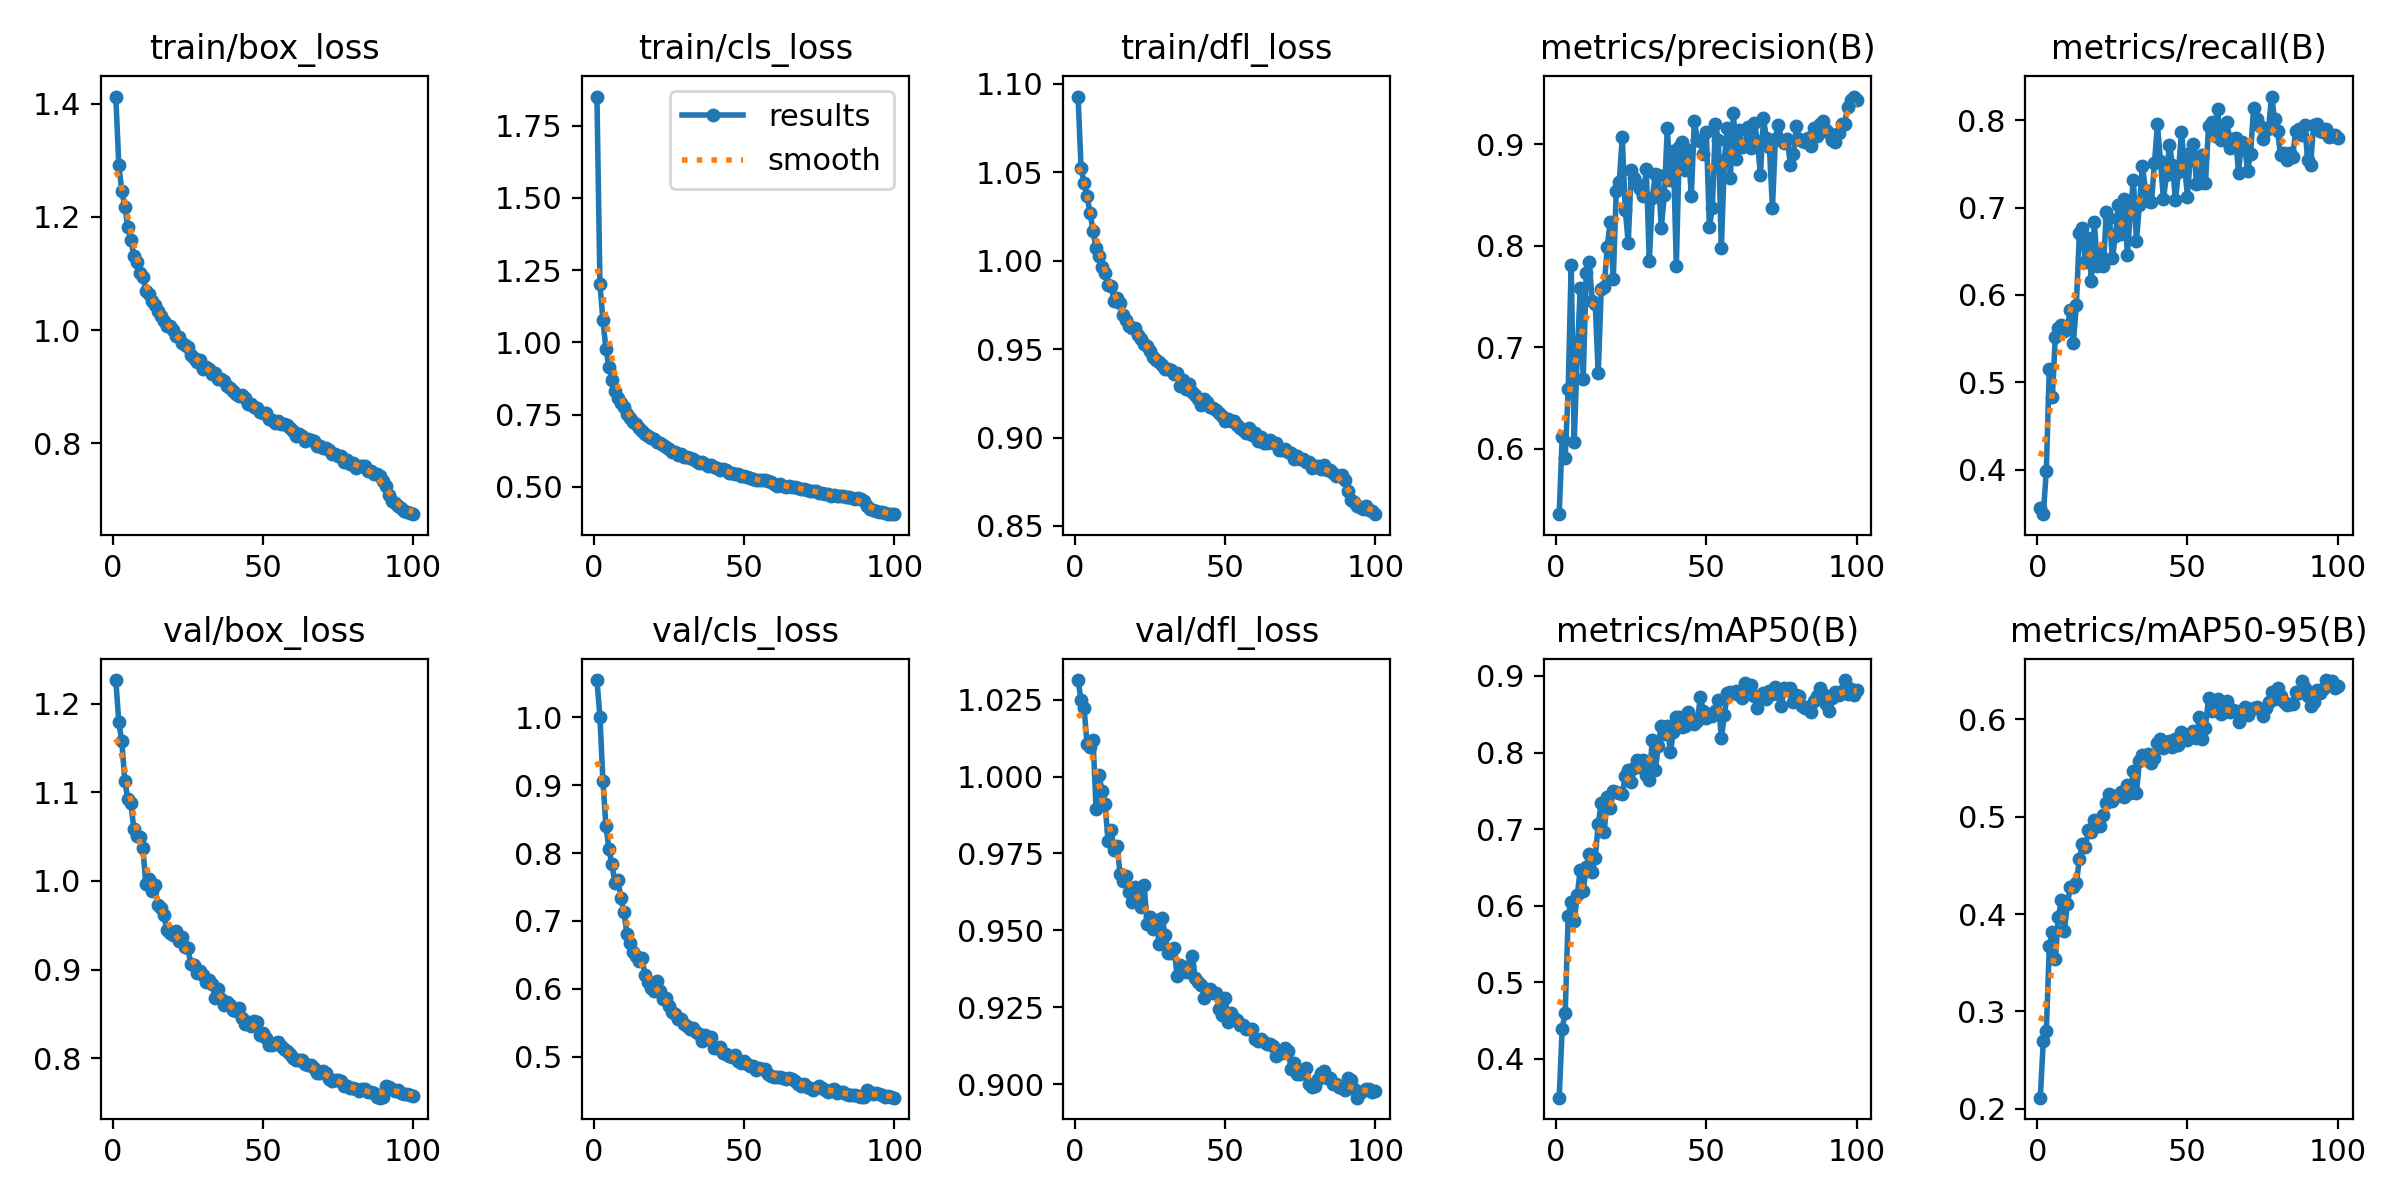

Values plotted in this chart, from the file beside it:
epoch, time, train/box_loss, train/cls_loss, train/dfl_loss, metrics/precision(B), metrics/recall(B), metrics/mAP50(B), metrics/mAP50-95(B), val/box_loss, val/cls_loss, val/dfl_loss, lr/pg0, lr/pg1, lr/pg2
1, 61.28, 1.412, 1.85, 1.093, 0.5355, 0.3564, 0.3492, 0.2115, 1.227, 1.055, 1.031, 0.0002768, 0.0002768, 0.0002768
2, 119, 1.291, 1.202, 1.052, 0.6114, 0.3489, 0.4393, 0.27, 1.179, 1.001, 1.025, 0.000549, 0.000549, 0.000549
3, 176.3, 1.246, 1.076, 1.044, 0.5911, 0.3986, 0.4604, 0.2801, 1.157, 0.9057, 1.022, 0.0008156, 0.0008156, 0.0008156
4, 235.5, 1.217, 0.9781, 1.036, 0.6589, 0.5157, 0.5869, 0.3669, 1.113, 0.8398, 1.01, 0.0008083, 0.0008083, 0.0008083
5, 293.9, 1.182, 0.9153, 1.027, 0.781, 0.4836, 0.6054, 0.3817, 1.093, 0.8058, 1.01, 0.0008, 0.0008, 0.0008
6, 352, 1.159, 0.8692, 1.017, 0.6071, 0.5523, 0.5797, 0.3534, 1.088, 0.7833, 1.012, 0.0007918, 0.0007918, 0.0007918
7, 410.7, 1.131, 0.8311, 1.007, 0.6903, 0.5622, 0.6135, 0.3968, 1.059, 0.7561, 0.9893, 0.0007835, 0.0007835, 0.0007835
8, 467.8, 1.12, 0.8074, 1.002, 0.7579, 0.5652, 0.6468, 0.4142, 1.051, 0.7601, 1, 0.0007753, 0.0007753, 0.0007753
9, 525.6, 1.1, 0.7906, 0.9965, 0.6686, 0.5588, 0.6185, 0.383, 1.049, 0.7342, 0.9952, 0.000767, 0.000767, 0.000767
10, 583.2, 1.093, 0.7766, 0.9932, 0.7731, 0.5634, 0.65, 0.4103, 1.037, 0.7127, 0.991, 0.0007588, 0.0007588, 0.0007588
11, 641.8, 1.07, 0.7509, 0.9862, 0.7839, 0.5825, 0.668, 0.4277, 0.9965, 0.6813, 0.9791, 0.0007505, 0.0007505, 0.0007505
12, 699.6, 1.063, 0.7394, 0.9856, 0.7455, 0.5453, 0.6444, 0.4276, 1.002, 0.667, 0.9826, 0.0007423, 0.0007423, 0.0007423
13, 757.7, 1.051, 0.7239, 0.9772, 0.7428, 0.5885, 0.6617, 0.4314, 0.9889, 0.6544, 0.9761, 0.000734, 0.000734, 0.000734
14, 815.5, 1.044, 0.7184, 0.9786, 0.6742, 0.6706, 0.7068, 0.4561, 0.995, 0.6489, 0.9775, 0.0007258, 0.0007258, 0.0007258
15, 873.4, 1.033, 0.7026, 0.9758, 0.7569, 0.6771, 0.7342, 0.4723, 0.9724, 0.6409, 0.9682, 0.0007175, 0.0007175, 0.0007175
16, 931.5, 1.025, 0.695, 0.9693, 0.7597, 0.6376, 0.6964, 0.4685, 0.9698, 0.6449, 0.9662, 0.0007093, 0.0007093, 0.0007093
17, 989, 1.015, 0.6818, 0.9666, 0.7991, 0.6652, 0.7425, 0.4858, 0.9615, 0.6203, 0.9676, 0.0007011, 0.0007011, 0.0007011
18, 1048, 1.008, 0.6762, 0.9628, 0.8236, 0.6156, 0.7272, 0.4842, 0.9446, 0.6098, 0.9626, 0.0006928, 0.0006928, 0.0006928
19, 1105, 1.007, 0.6707, 0.962, 0.7668, 0.6832, 0.7504, 0.4965, 0.9418, 0.6008, 0.9593, 0.0006846, 0.0006846, 0.0006846
20, 1162, 0.9995, 0.6642, 0.9619, 0.8541, 0.6325, 0.7486, 0.4956, 0.9396, 0.5971, 0.9639, 0.0006763, 0.0006763, 0.0006763
21, 1219, 0.9888, 0.6571, 0.9582, 0.8627, 0.6479, 0.7477, 0.4902, 0.9438, 0.6112, 0.9619, 0.0006681, 0.0006681, 0.0006681
22, 1276, 0.9874, 0.6517, 0.9557, 0.9066, 0.6332, 0.7452, 0.5019, 0.9318, 0.5968, 0.9576, 0.0006598, 0.0006598, 0.0006598
23, 1334, 0.9769, 0.6449, 0.9531, 0.8348, 0.6953, 0.7694, 0.5138, 0.9368, 0.5849, 0.9648, 0.0006516, 0.0006516, 0.0006516
24, 1390, 0.9732, 0.6383, 0.9519, 0.8028, 0.6883, 0.7766, 0.5228, 0.926, 0.5863, 0.952, 0.0006433, 0.0006433, 0.0006433
25, 1450, 0.9695, 0.6298, 0.9486, 0.875, 0.6417, 0.7617, 0.5161, 0.9241, 0.575, 0.9544, 0.0006351, 0.0006351, 0.0006351
26, 1508, 0.9566, 0.6201, 0.9457, 0.8671, 0.6679, 0.7792, 0.5203, 0.9059, 0.5664, 0.9505, 0.0006268, 0.0006268, 0.0006268
27, 1565, 0.9501, 0.6194, 0.9439, 0.8613, 0.7034, 0.7907, 0.5224, 0.9051, 0.563, 0.9532, 0.0006186, 0.0006186, 0.0006186
28, 1623, 0.9431, 0.6118, 0.9427, 0.8563, 0.67, 0.7812, 0.5258, 0.8961, 0.5554, 0.9455, 0.0006103, 0.0006103, 0.0006103
29, 1681, 0.9466, 0.6139, 0.9411, 0.8491, 0.7094, 0.7908, 0.5199, 0.898, 0.5559, 0.9539, 0.0006021, 0.0006021, 0.0006021
30, 1738, 0.9317, 0.603, 0.9389, 0.876, 0.6451, 0.7704, 0.5326, 0.8937, 0.5488, 0.9486, 0.0005938, 0.0005938, 0.0005938
31, 1795, 0.935, 0.6032, 0.9386, 0.785, 0.6965, 0.7635, 0.5238, 0.8858, 0.5458, 0.9427, 0.0005856, 0.0005856, 0.0005856
32, 1853, 0.9314, 0.6, 0.9383, 0.8468, 0.7311, 0.8168, 0.5472, 0.888, 0.5414, 0.9425, 0.0005774, 0.0005774, 0.0005774
33, 1910, 0.9216, 0.5951, 0.9357, 0.8705, 0.6613, 0.7768, 0.5239, 0.8841, 0.5424, 0.9442, 0.0005691, 0.0005691, 0.0005691
34, 1968, 0.9239, 0.5896, 0.9366, 0.8692, 0.7031, 0.8081, 0.5574, 0.8683, 0.5358, 0.935, 0.0005609, 0.0005609, 0.0005609
35, 2026, 0.9128, 0.5837, 0.929, 0.8178, 0.7479, 0.8349, 0.5631, 0.8776, 0.534, 0.9386, 0.0005526, 0.0005526, 0.0005526
36, 2084, 0.9142, 0.5875, 0.9325, 0.8496, 0.7201, 0.8241, 0.5627, 0.8668, 0.5232, 0.9378, 0.0005444, 0.0005444, 0.0005444
37, 2142, 0.9092, 0.5802, 0.9277, 0.9159, 0.707, 0.8352, 0.5641, 0.86, 0.5319, 0.9366, 0.0005361, 0.0005361, 0.0005361
38, 2199, 0.9004, 0.5728, 0.9301, 0.8652, 0.7062, 0.8004, 0.5554, 0.863, 0.5258, 0.9385, 0.0005279, 0.0005279, 0.0005279
39, 2257, 0.8973, 0.5744, 0.926, 0.8938, 0.7507, 0.8262, 0.5603, 0.8595, 0.5294, 0.9418, 0.0005196, 0.0005196, 0.0005196
40, 2315, 0.8924, 0.568, 0.924, 0.7798, 0.7952, 0.8469, 0.5753, 0.8546, 0.5134, 0.9346, 0.0005114, 0.0005114, 0.0005114
41, 2373, 0.8865, 0.565, 0.9217, 0.897, 0.7532, 0.8471, 0.5801, 0.8532, 0.5135, 0.9332, 0.0005031, 0.0005031, 0.0005031
42, 2430, 0.883, 0.5589, 0.9185, 0.9019, 0.7097, 0.8335, 0.5709, 0.8566, 0.5141, 0.9322, 0.0004949, 0.0004949, 0.0004949
43, 2488, 0.8846, 0.5612, 0.9218, 0.8746, 0.7376, 0.8342, 0.572, 0.8449, 0.5048, 0.9279, 0.0004866, 0.0004866, 0.0004866
44, 2546, 0.8796, 0.5579, 0.9202, 0.8947, 0.7719, 0.853, 0.5775, 0.8385, 0.5037, 0.9296, 0.0004784, 0.0004784, 0.0004784
45, 2607, 0.8687, 0.5483, 0.9171, 0.8492, 0.749, 0.8449, 0.5718, 0.8407, 0.501, 0.9309, 0.0004701, 0.0004701, 0.0004701
46, 2664, 0.8701, 0.549, 0.9167, 0.923, 0.7085, 0.8373, 0.5798, 0.8366, 0.4989, 0.9297, 0.0004619, 0.0004619, 0.0004619
47, 2721, 0.8647, 0.5436, 0.9155, 0.9044, 0.741, 0.8414, 0.5733, 0.8419, 0.502, 0.9297, 0.0004537, 0.0004537, 0.0004537
48, 2779, 0.8621, 0.5436, 0.9138, 0.9029, 0.7864, 0.8722, 0.5873, 0.8412, 0.4941, 0.9244, 0.0004454, 0.0004454, 0.0004454
49, 2836, 0.8554, 0.5369, 0.9119, 0.8905, 0.7493, 0.8545, 0.5842, 0.8261, 0.4901, 0.9224, 0.0004372, 0.0004372, 0.0004372
50, 2894, 0.8533, 0.5372, 0.9095, 0.9119, 0.7126, 0.8451, 0.5788, 0.8286, 0.4936, 0.9281, 0.0004289, 0.0004289, 0.0004289
51, 2951, 0.8533, 0.534, 0.9107, 0.8184, 0.7628, 0.8475, 0.5851, 0.8224, 0.4895, 0.9204, 0.0004207, 0.0004207, 0.0004207
52, 3010, 0.8431, 0.5294, 0.9092, 0.8372, 0.7732, 0.8481, 0.5883, 0.8146, 0.4858, 0.9231, 0.0004124, 0.0004124, 0.0004124
53, 3068, 0.8405, 0.5284, 0.9092, 0.9202, 0.7274, 0.8548, 0.5809, 0.8152, 0.4865, 0.9215, 0.0004042, 0.0004042, 0.0004042
54, 3126, 0.8361, 0.5231, 0.907, 0.9041, 0.7282, 0.8686, 0.6021, 0.8176, 0.4808, 0.9207, 0.0003959, 0.0003959, 0.0003959
55, 3184, 0.8385, 0.5244, 0.9052, 0.7976, 0.7602, 0.8187, 0.5793, 0.8183, 0.4834, 0.9192, 0.0003877, 0.0003877, 0.0003877
56, 3242, 0.8334, 0.5231, 0.9044, 0.8847, 0.7279, 0.8489, 0.5912, 0.8137, 0.4823, 0.9192, 0.0003794, 0.0003794, 0.0003794
57, 3301, 0.8334, 0.5224, 0.9024, 0.9161, 0.7933, 0.8772, 0.6221, 0.8103, 0.4814, 0.918, 0.0003712, 0.0003712, 0.0003712
58, 3358, 0.8328, 0.5217, 0.9051, 0.8669, 0.7981, 0.8792, 0.6082, 0.8083, 0.4742, 0.918, 0.0003629, 0.0003629, 0.0003629
59, 3415, 0.8268, 0.516, 0.9015, 0.9303, 0.7824, 0.8777, 0.6099, 0.8043, 0.4722, 0.918, 0.0003547, 0.0003547, 0.0003547
60, 3473, 0.822, 0.5108, 0.9023, 0.8852, 0.8134, 0.8809, 0.6203, 0.8, 0.4703, 0.9147, 0.0003464, 0.0003464, 0.0003464
... 40 more rows
